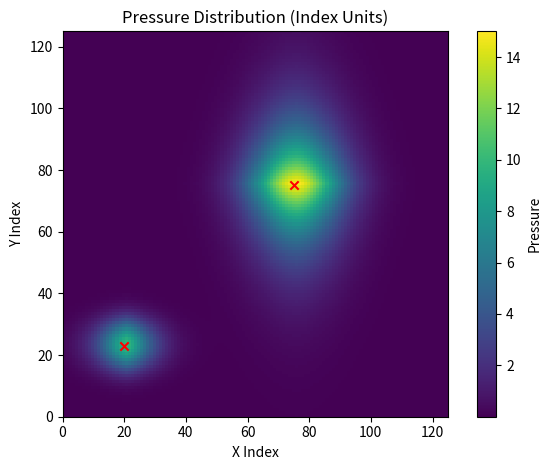

Recreate this plot in Python.
import numpy as np
import matplotlib.pyplot as plt


def generalized_gaussian_distribution(x, y, x0, y0, alpha_x, alpha_y, beta_x, beta_y, amplitude):
    """
    Auxiliary Function: Compute the 2D Generalized Gaussian distribution with different shape parameters in x and y directions.
    :param x: x-index
    :param y: y-index
    :param x0: x-center of the distribution index
    :param y0: y-center of the distribution index
    :param alpha_x: scale parameter in x-direction
    :param alpha_y: scale parameter in y-direction
    :param beta_x: shape parameter controlling the shape of the distribution in x-direction
    :param beta_y: shape parameter controlling the shape of the distribution in y-direction
    :param amplitude: amplitude of the distribution at the center
    """
    return amplitude * np.exp(-((np.abs(x - x0) / alpha_x) ** beta_x + (np.abs(y - y0) / alpha_y) ** beta_y))


def assign_generalized_gaussian_pressure(num_subs, centers: list[tuple], alphas: list[tuple], betas: list[tuple], amplitudes: list[float]):
    """
    Use the Generalized Gaussian distribution to assign pressure sources to the sub reservoirs.
    :param num_subs: number of sub reservoirs in the x or y directions
    :param centers: list of tuples containing the center of the distribution(s)
    :param alphas: list of tuples containing the scale parameters in x and y directions of the distribution(s)
    :param betas: list of tuples containing the shape parameters in x and y directions of the distribution(s)
    :param amplitudes: list of amplitudes of the distribution at the center
    :return: list of each sub reservoir's pressure
    """
    # Initialize the pressure sources
    pressure_sources = np.zeros((num_subs, num_subs))
    x = np.arange(num_subs)
    y = np.arange(num_subs)
    X, Y = np.meshgrid(x, y)

    # Assign the Generalized Gaussian pressure sources to the sub reservoirs and sum them up
    for (center_x, center_y), (alpha_x, alpha_y), (beta_x, beta_y), amplitude in zip(centers, alphas, betas, amplitudes):
        pressure_sources += generalized_gaussian_distribution(X, Y, center_x, center_y, alpha_x, alpha_y, beta_x, beta_y, amplitude)

    # Convert the 2D array to list
    pressure_list = pressure_sources.flatten().tolist()
    return pressure_list


# Test and visualization in the main function
if __name__ == '__main__':
    # 1) Global parameters: An example with 2 small regions
    # Note: beta = 2 is the Gaussian distribution,
    #       beta < 2 is sub-Gaussian distribution (slower decay), beta > 2 is super-Gaussian distribution (faster decay)
    num_subs = 125                   # 125 sub-reservoirs in the x or y directions. Total number is 125**2
    centers = [(20, 23), (75, 75)]   # 2 small regions
    alphas = [(9, 8), (15, 18)]      # [(alpha_x1, alpha_y1), (alpha_x2, alpha_y2)]
    betas = [(1.5, 2.0), (1.8, 1.2)] # [(beta_x1, beta_y1), (beta_x2, beta_y2)]
    amplitudes = [10, 15]            # [amplitude1, amplitude2]

    # 2) Call the function
    pressure_list = assign_generalized_gaussian_pressure(num_subs, centers, alphas, betas, amplitudes)

    # 3) Visualization
    pressure_matrix = np.array(pressure_list).reshape((num_subs, num_subs))
    plt.imshow(pressure_matrix, extent=[0, num_subs, 0, num_subs], origin='lower', cmap='viridis')
    plt.colorbar(label='Pressure')
    plt.scatter(*zip(*centers), color='red', marker='x')  # Mark the center of the distribution
    plt.title('Pressure Distribution (Index Units)')
    plt.xlabel('X Index')
    plt.ylabel('Y Index')
    plt.tight_layout()
    plt.show()
